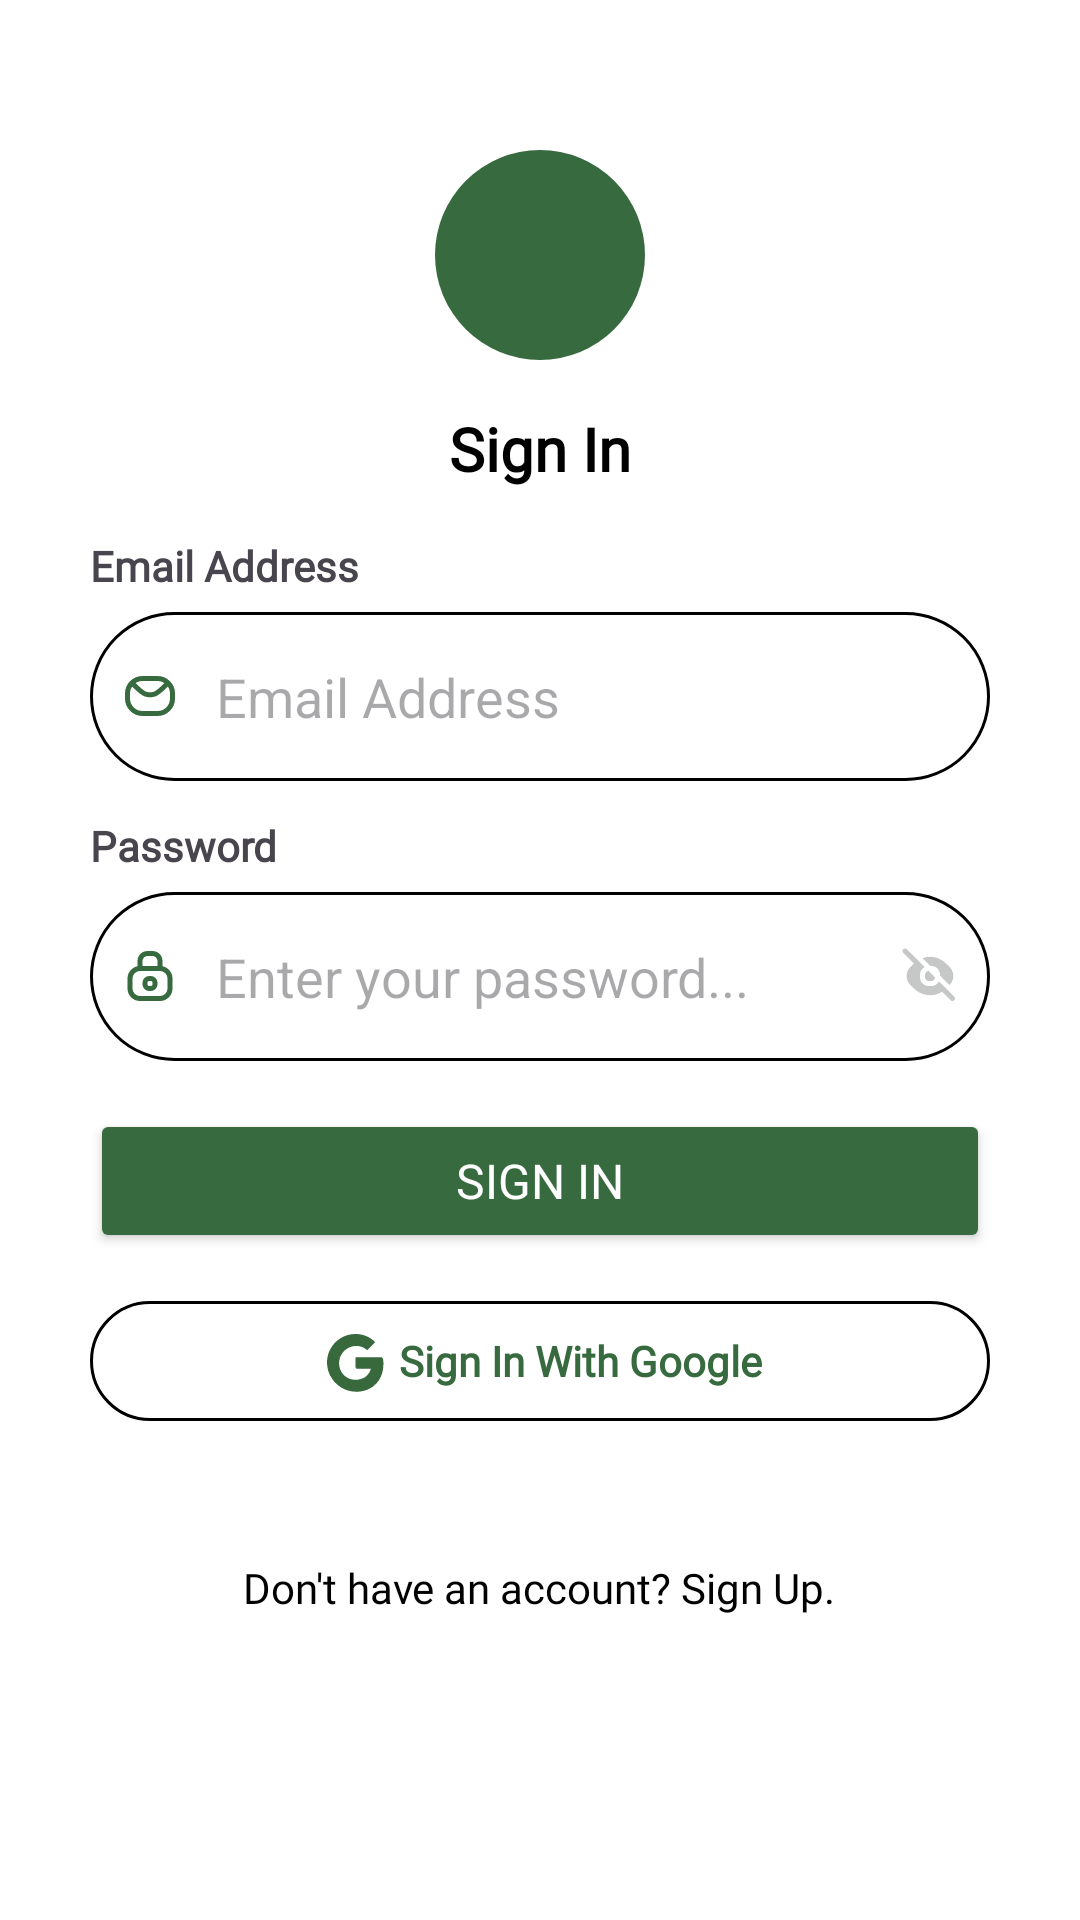

Produce the Android XML layout that renders to this screen, including the resource entries it uses.
<!-- AndroidManifest.xml: application theme Theme.NutriCheck -->
<!-- res/layout/activity_login.xml -->
<?xml version="1.0" encoding="utf-8"?>
<ScrollView xmlns:android="http://schemas.android.com/apk/res/android"
    xmlns:app="http://schemas.android.com/apk/res-auto"
    xmlns:tools="http://schemas.android.com/tools"
    android:layout_width="match_parent"
    android:layout_height="match_parent"
    android:background="@android:color/white"
    android:paddingTop="50dp"
    android:paddingStart="30dp"
    android:paddingEnd="30dp"
    tools:context=".auth.login.LoginActivity">

    <LinearLayout
        android:layout_width="match_parent"
        android:layout_height="wrap_content"
        android:orientation="vertical"
        android:gravity="center_horizontal">

        
        <ImageView
            android:id="@+id/profileImage"
            android:layout_width="70dp"
            android:layout_height="70dp"
            android:src="@drawable/background_button"
            android:layout_marginBottom="16dp" />

        
        <TextView
            android:id="@+id/tvSignIn"
            android:layout_width="wrap_content"
            android:layout_height="wrap_content"
            android:text="Sign In"
            android:fontFamily="@font/plus_jakarta_sans_extra_bold"
            android:textSize="20sp"
            android:textStyle="bold"
            android:textColor="@android:color/black"
            android:layout_marginBottom="16dp" />

        
        <TextView
            android:layout_width="match_parent"
            android:layout_height="wrap_content"
            android:text="@string/email_address"
            android:fontFamily="@font/plus_jakarta_sans_medium"
            android:textStyle="bold"
            android:layout_marginBottom="6dp" />

        <LinearLayout
            android:layout_width="match_parent"
            android:layout_height="wrap_content"
            android:orientation="horizontal"
            android:background="@drawable/bg_text"
            android:padding="10dp"
            android:layout_marginBottom="12dp">

            <ImageView
                android:layout_width="20dp"
                android:layout_height="20dp"
                android:src="@drawable/email"
                android:layout_gravity="center_vertical"
                android:layout_marginEnd="6dp"
                app:tint="@color/prymary_color" />

            <EditText
                android:id="@+id/etEmailAddress"
                android:layout_width="0dp"
                android:layout_height="wrap_content"
                android:layout_weight="1"
                android:hint="@string/email_address"
                android:importantForAutofill="no"
                android:inputType="textEmailAddress"
                android:background="@android:color/transparent"
                android:padding="6dp" />
        </LinearLayout>

        
        
        <TextView
            android:layout_width="match_parent"
            android:layout_height="wrap_content"
            android:text="@string/password"
            android:fontFamily="@font/plus_jakarta_sans_medium"
            android:textStyle="bold"
            android:layout_marginBottom="6dp" />

        <LinearLayout
            android:layout_width="match_parent"
            android:layout_height="wrap_content"
            android:orientation="horizontal"
            android:background="@drawable/bg_text"
            android:padding="10dp"
            android:layout_marginBottom="16dp">

            
            <ImageView
                android:layout_width="20dp"
                android:layout_height="20dp"
                android:src="@drawable/gembok"
                android:layout_gravity="center_vertical"
                android:layout_marginEnd="6dp"
                app:tint="@color/prymary_color" />

            
            <EditText
                android:id="@+id/etPassword"
                android:layout_width="0dp"
                android:layout_height="wrap_content"
                android:layout_weight="1"
                android:hint="@string/enter_your_password"
                android:inputType="textPassword"
                android:background="@android:color/transparent"
                android:padding="6dp" />

            
            <ImageView
                android:id="@+id/btnTogglePassword"
                android:layout_width="20dp"
                android:layout_height="20dp"
                android:src="@drawable/solid_eye"
                android:layout_gravity="center_vertical" />
        </LinearLayout>

        
        <Button
            android:id="@+id/btnSignIn"
            android:layout_width="match_parent"
            android:layout_height="wrap_content"
            android:text="@string/sign_in"
            android:backgroundTint="@color/prymary_color"
            android:textColor="@android:color/white"
            android:fontFamily="@font/plus_jakarta_sans"
            android:textSize="16sp"
            android:paddingVertical="10dp"
            android:layout_marginBottom="16dp" />

        
        <LinearLayout
            android:layout_width="match_parent"
            android:layout_height="40dp"
            android:orientation="horizontal"
            android:background="@drawable/bg_text"
            android:gravity="center"
            android:layout_marginBottom="16dp">

            <ImageView
                android:layout_width="wrap_content"
                android:layout_height="wrap_content"
                android:src="@drawable/ic_google"
                android:layout_marginEnd="3dp" />
            <TextView
                android:layout_width="wrap_content"
                android:layout_height="wrap_content"
                android:text="Sign In With Google"
                android:textColor="@color/prymary_color"
                android:fontFamily="@font/plus_jakarta_sans"
                android:textStyle="bold"
                android:layout_gravity="center" />

        </LinearLayout>



        <TextView
            android:id="@+id/tvSignUp"
            android:layout_width="wrap_content"
            android:layout_height="wrap_content"
            android:layout_marginTop="30dp"
            android:fontFamily="@font/plus_jakarta_sans"
            android:gravity="center"
            android:text="@string/don_t_have_an_account_sign_up"
            android:textColor="@color/black" />


        <ProgressBar
            android:id="@+id/progressBar"
            android:layout_width="wrap_content"
            android:layout_height="wrap_content"
            android:visibility="gone"
            android:layout_gravity="center" />
        <FrameLayout
            android:id="@+id/fragment_container"
            android:layout_width="match_parent"
            android:layout_height="0dp"
            android:layout_weight="1"
            android:layout_marginTop="16dp" />
    </LinearLayout>
</ScrollView>
<!-- resources referenced by this layout -->
<resources>
  <color name="black">#FF000000</color>
  <color name="prymary_color">#376A3E</color>
  <!-- drawable background_button (drawable) -->
  <?xml version="1.0" encoding="utf-8"?>
  <ripple xmlns:android="http://schemas.android.com/apk/res/android"
      android:color="@color/design_default_color_primary_dark"> 
      <item>
          <shape>
              <solid android:color="#376A3E"/>
              <corners android:radius="1000dp"/>
          </shape>
      </item>
  </ripple>
  <!-- drawable bg_text (drawable) -->
  <?xml version="1.0" encoding="utf-8"?>
  <shape xmlns:android="http://schemas.android.com/apk/res/android">
      <solid android:color="@android:color/white" />
      <stroke android:width="1dp" android:color="@android:color/black" />
      <corners android:radius="40dp" />
  </shape>
  <!-- drawable email (drawable) -->
  <vector xmlns:android="http://schemas.android.com/apk/res/android"
      android:width="24dp"
      android:height="24dp"
      android:viewportWidth="24"
      android:viewportHeight="24">
    <path
        android:pathData="M9,5L15,5A6,6 0,0 1,21 11L21,13A6,6 0,0 1,15 19L9,19A6,6 0,0 1,3 13L3,11A6,6 0,0 1,9 5z"
        android:strokeLineJoin="round"
        android:strokeWidth="2"
        android:fillColor="#00000000"
        android:strokeColor="#313A34"
        android:strokeLineCap="round"/>
    <path
        android:pathData="M5,7L5.212,7.212C7.588,9.588 8.776,10.776 10.146,11.221C11.351,11.613 12.649,11.613 13.854,11.221C15.224,10.776 16.412,9.588 18.788,7.212L19,7"
        android:strokeLineJoin="round"
        android:strokeWidth="2"
        android:fillColor="#00000000"
        android:strokeColor="#313A34"
        android:strokeLineCap="round"/>
  </vector>
  <!-- drawable gembok (drawable) -->
  <vector xmlns:android="http://schemas.android.com/apk/res/android"
      android:width="24dp"
      android:height="24dp"
      android:viewportWidth="24"
      android:viewportHeight="24">
    <path
        android:pathData="M8,9V7C8,6.07 8,5.605 8.102,5.224C8.38,4.188 9.188,3.38 10.224,3.102C10.605,3 11.07,3 12,3V3C12.93,3 13.395,3 13.776,3.102C14.812,3.38 15.62,4.188 15.898,5.224C16,5.605 16,6.07 16,7V9"
        android:strokeLineJoin="round"
        android:strokeWidth="2"
        android:fillColor="#00000000"
        android:strokeColor="#313A34"/>
    <path
        android:pathData="M8,9L16,9A4,4 0,0 1,20 13L20,17A4,4 0,0 1,16 21L8,21A4,4 0,0 1,4 17L4,13A4,4 0,0 1,8 9z"
        android:strokeLineJoin="round"
        android:strokeWidth="2"
        android:fillColor="#00000000"
        android:strokeColor="#313A34"/>
    <path
        android:pathData="M11.67,13L12.33,13A1.67,1.67 0,0 1,14 14.67L14,15.33A1.67,1.67 0,0 1,12.33 17L11.67,17A1.67,1.67 0,0 1,10 15.33L10,14.67A1.67,1.67 0,0 1,11.67 13z"
        android:strokeLineJoin="round"
        android:strokeWidth="2"
        android:fillColor="#00000000"
        android:strokeColor="#313A34"
        android:strokeLineCap="round"/>
  </vector>
  <string name="don_t_have_an_account_sign_up">Don\'t have an account? Sign Up.</string>
  <string name="email_address">Email Address</string>
  <string name="enter_your_password">Enter your password...</string>
  <string name="password">Password</string>
  <string name="sign_in">Sign In</string>
  <style name="Theme.NutriCheck" parent="Base.Theme.NutriCheck" />
  <style name="Base.Theme.NutriCheck" parent="Theme.Material3.DayNight.NoActionBar">
          <item name="colorPrimary">@color/white</item>
  
  
          <item name="colorSecondaryContainer">@color/bottom_nav_background</item>
          <item name="android:colorAccent">@color/bottom_nav_background</item>
  
  
  
  
  
          <item name="android:statusBarColor">@color/bottom_nav_background</item>
          <item name="android:navigationBarColor">@color/pastel_green_dark1</item>
      </style>
  <color name="white">#FFFFFFFF</color>
  <color name="bottom_nav_background">#D4E8D0</color>
  <color name="pastel_green_dark1">#7BB893</color>
</resources>
